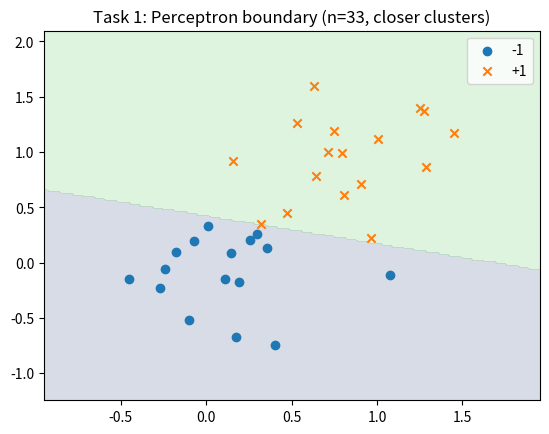

Source code (Python):
import numpy as np

def accuracy(y_true, y_pred):
    y_true = np.asarray(y_true).ravel()
    y_pred = np.asarray(y_pred).ravel()
    return np.mean(y_true == y_pred)

class Perceptron:
    def __init__(self, lr=0.1, epochs=2000, random_state=42):
        self.lr = lr
        self.epochs = epochs
        self.random_state = random_state
        self.w = None
        self.b = 0.0
        self.errors_per_epoch = []

    def fit(self, X, y):
        X = np.asarray(X, dtype=float)
        y = np.asarray(y, dtype=float)
        rng = np.random.default_rng(self.random_state)
        self.w = rng.normal(0, 0.01, X.shape[1])
        self.b = 0.0
        self.errors_per_epoch = []
        for _ in range(self.epochs):
            errors = 0
            for xi, yi in zip(X, y):
                yhat = 1.0 if (np.dot(self.w, xi) + self.b) >= 0 else -1.0
                update = self.lr * (yi - yhat)
                if update != 0:
                    self.w += update * xi
                    self.b += update
                    errors += 1
            self.errors_per_epoch.append(errors)
            if errors == 0:
                break
        return self

    def predict(self, X):
        X = np.asarray(X, dtype=float)
        z = X @ self.w + self.b
        return np.where(z >= 0, 1.0, -1.0)

def make_close_separable(n=33, gap=0.9, scale=0.35, seed=200, max_tries=300):
    for s in range(seed, seed + max_tries):
        rng = np.random.default_rng(s)
        n2 = n // 2
        A = rng.normal([0, 0], [scale, scale], size=(n2, 2))
        B = rng.normal([gap, gap], [scale, scale], size=(n - n2, 2))
        X = np.vstack([A, B])
        y = np.hstack([-np.ones(n2), np.ones(n - n2)])
        p = Perceptron(lr=0.1, epochs=2000, random_state=10).fit(X, y)
        if p.errors_per_epoch[-1] == 0:
            return X, y, p, s
    return X, y, p, s  # fallback

# build data and model (n=33, closer clusters)
X1, y1, p1, seed_used = make_close_separable(n=33, gap=0.9, scale=0.35, seed=200)
yhat1 = p1.predict(X1)
acc1 = accuracy(y1, yhat1)
epochs1 = len(p1.errors_per_epoch)
final_errors1 = p1.errors_per_epoch[-1]
print({"acc1": float(acc1), "epochs1": int(epochs1), "final_errors1": int(final_errors1), "seed_used": seed_used})


import matplotlib.pyplot as plt

def plot_points(X, y, ax=None):
    ax = ax or plt.gca()
    ax.scatter(X[y==-1][:,0], X[y==-1][:,1], marker="o", label="-1")
    ax.scatter(X[y==1][:,0], X[y==1][:,1], marker="x", label="+1")
    ax.legend()

def plot_decision_boundary_2d(model, X, y, ax=None, pad=0.5, steps=200):
    ax = ax or plt.gca()
    x_min, x_max = X[:,0].min()-pad, X[:,0].max()+pad
    y_min, y_max = X[:,1].min()-pad, X[:,1].max()+pad
    xx, yy = np.meshgrid(np.linspace(x_min, x_max, steps), np.linspace(y_min, y_max, steps))
    grid = np.c_[xx.ravel(), yy.ravel()]
    zz = model.predict(grid).reshape(xx.shape)
    ax.contourf(xx, yy, zz, alpha=0.2, levels=[-1,0,1])
    plot_points(X, y, ax=ax)

plt.figure()
plot_decision_boundary_2d(p1, X1, y1)
plt.title("Task 1: Perceptron boundary (n=33, closer clusters)")
plt.savefig("HW2_task1_boundary_close_n33.png", dpi=150, bbox_inches="tight")
plt.close()
